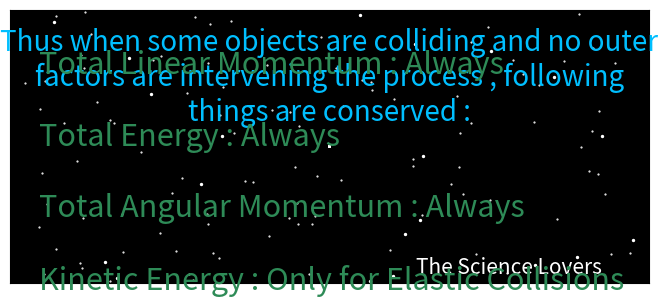

The script that saved this image:
# Collisions : Elastic and Inelastic
from matplotlib import pyplot as plt 
import numpy as np 
from matplotlib.animation import FuncAnimation
from numpy import random as rd

#create figure and axies
fig = plt.figure() 
ax = fig.add_axes([0.0005,0.211,0.998,0.568],xlim=(-5.5,5.5),ylim=(-5,5),facecolor='black')
ax.set_xticks([])
ax.set_yticks([])
#Logo Text :
	
ax.text(1.5,-4.7,'The Science Lovers',color='white',size=15)
ax.text(0,2.5,'Thus when some objects are colliding and no outer factors are intervening the process , following things are conserved :',wrap=True,va='center',ha='center',size=20,color='deepskyblue')
ax.text(-5,-1,'Total Linear Momentum : Always \n\nTotal Energy : Always \n\nTotal Angular Momentum : Always \n\nKinetic Energy : Only for Elastic Collisions  ',wrap=False,va='center',size=22,color='seagreen')

#Creating Stars in Background
j=np.zeros(200)
k=np.zeros(200)
for i in range(100):
	j[i]=5.3*rd.rand()*(-1)**(rd.randint(1,10))
	k[i]=5*rd.rand()*(-1)**(rd.randint(1,10))
ax.scatter(j,k,s=0.3,color='white')

j_=np.zeros(20)
k_=np.zeros(20)
for i in range(20):
	j_[i]=5.5*rd.rand()*(-1)**(rd.randint(1,10))
	k_[i]=5*rd.rand()*(-1)**(rd.randint(1,10))
ax.scatter(j_,k_,s=2,color='white')


plt.show()